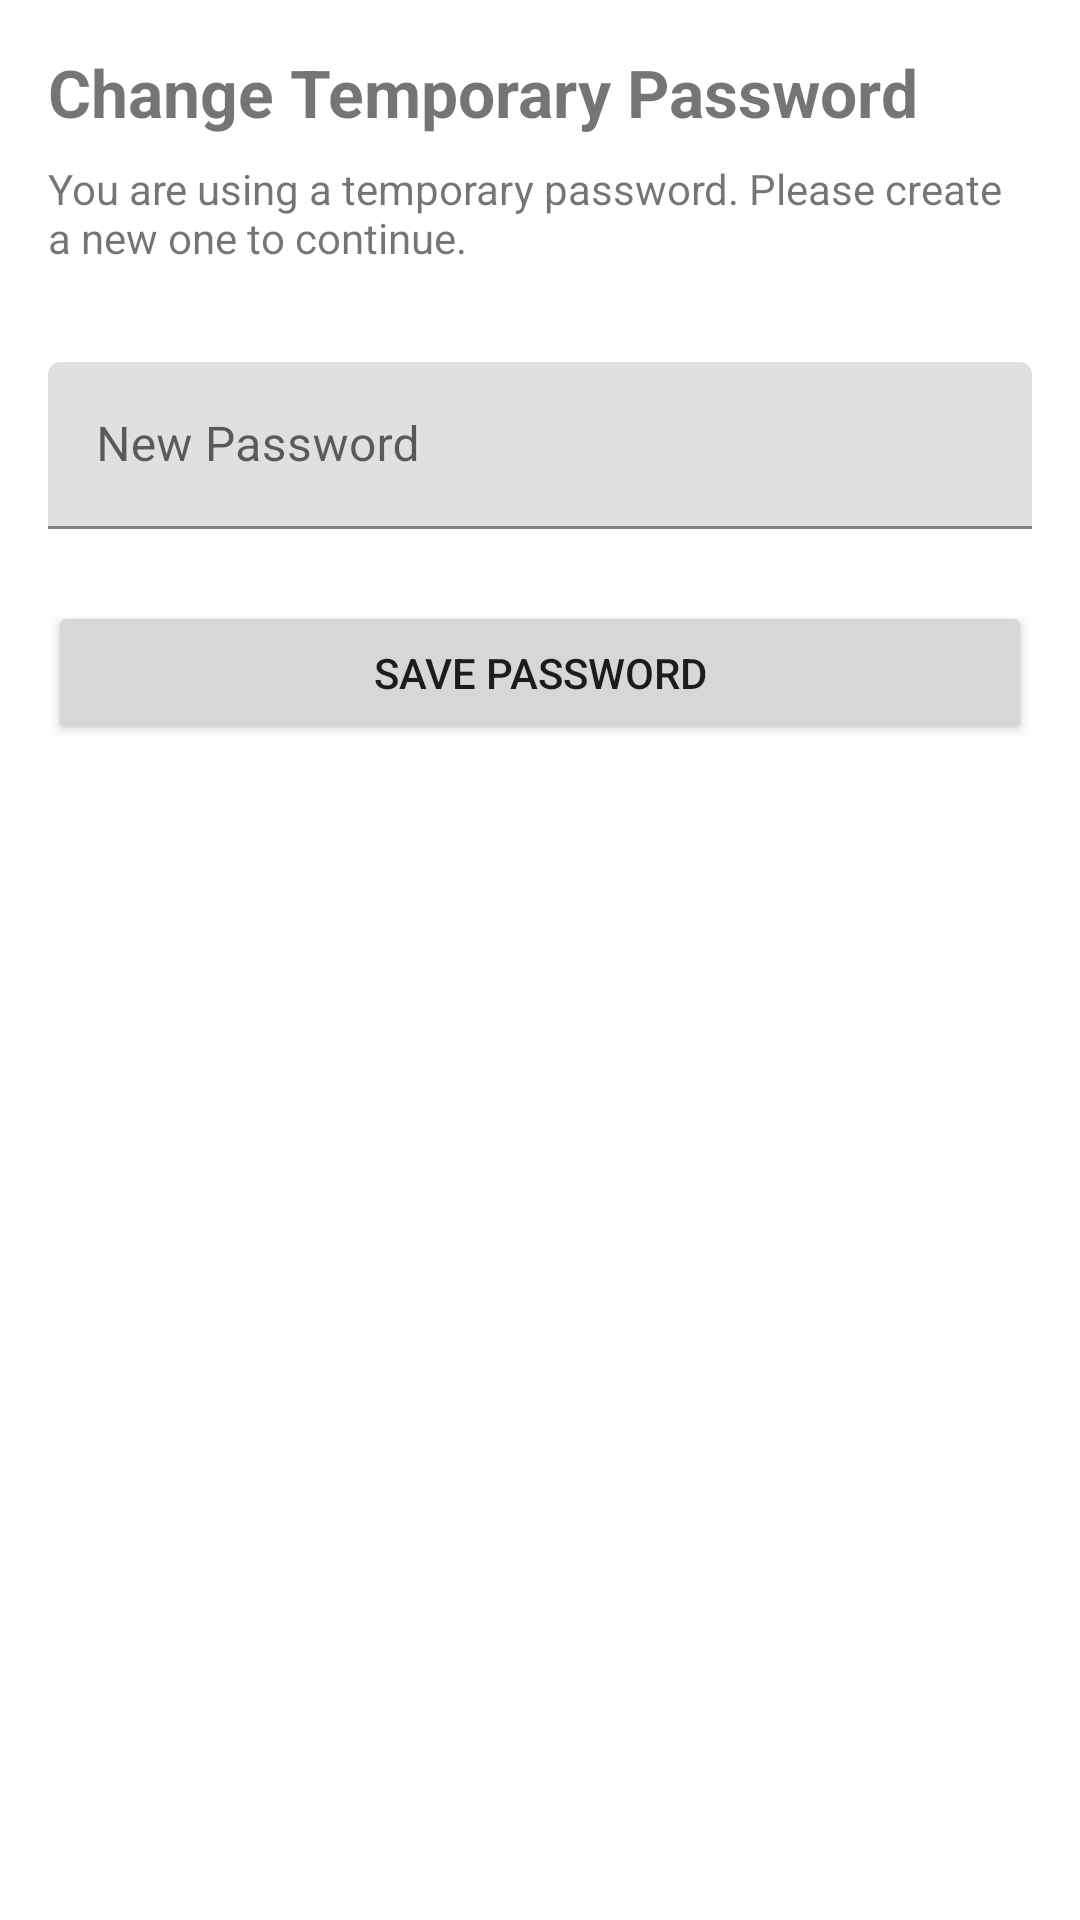

This screen was rendered from an Android layout file. Write that file and the resources it references.
<!-- AndroidManifest.xml: application theme Theme.Teams -->
<!-- res/layout/fragment_change_password.xml -->
<?xml version="1.0" encoding="utf-8"?>
<androidx.constraintlayout.widget.ConstraintLayout xmlns:android="http://schemas.android.com/apk/res/android"
    xmlns:app="http://schemas.android.com/apk/res-auto"
    android:layout_width="match_parent"
    android:layout_height="match_parent"
    android:padding="16dp">

    <TextView
        android:id="@+id/text_change_title"
        android:layout_width="wrap_content"
        android:layout_height="wrap_content"
        android:text="Change Temporary Password"
        android:textSize="22sp"
        android:textStyle="bold"
        app:layout_constraintStart_toStartOf="parent"
        app:layout_constraintTop_toTopOf="parent" />

    <TextView
        android:id="@+id/text_change_desc"
        android:layout_width="match_parent"
        android:layout_height="wrap_content"
        android:layout_marginTop="8dp"
        android:text="You are using a temporary password. Please create a new one to continue."
        app:layout_constraintTop_toBottomOf="@id/text_change_title" />

    <com.google.android.material.textfield.TextInputLayout
        android:id="@+id/layout_new_password"
        android:layout_width="match_parent"
        android:layout_height="wrap_content"
        android:layout_marginTop="32dp"
        android:hint="New Password"
        app:layout_constraintTop_toBottomOf="@id/text_change_desc">
        <com.google.android.material.textfield.TextInputEditText
            android:id="@+id/edit_new_password"
            android:layout_width="match_parent"
            android:layout_height="wrap_content"
            android:inputType="textPassword" />
    </com.google.android.material.textfield.TextInputLayout>

    <Button
        android:id="@+id/btn_save_password"
        android:layout_width="match_parent"
        android:layout_height="wrap_content"
        android:layout_marginTop="24dp"
        android:text="Save Password"
        app:layout_constraintTop_toBottomOf="@id/layout_new_password" />

</androidx.constraintlayout.widget.ConstraintLayout>
<!-- resources referenced by this layout -->
<resources>
  <style name="Theme.Teams" parent="Theme.MaterialComponents.DayNight.DarkActionBar">
          
          <item name="colorPrimary">@color/purple_500</item>
          <item name="colorPrimaryVariant">@color/purple_700</item>
          <item name="colorOnPrimary">@color/white</item>
          
          <item name="colorSecondary">@color/teal_200</item>
          <item name="colorSecondaryVariant">@color/teal_700</item>
          <item name="colorOnSecondary">@color/black</item>
          
          <item name="android:statusBarColor">?attr/colorPrimaryVariant</item>
          
      </style>
  <!-- not gathered from this repository: default colours our renderer supplied (Android Studio template values) -->
  <color name="purple_500">#FF6200EE</color>
  <color name="purple_700">#FF3700B3</color>
  <color name="teal_200">#FF03DAC5</color>
  <color name="teal_700">#FF018786</color>
  <color name="black">#FF000000</color>
  <color name="white">#FFFFFFFF</color>
</resources>
